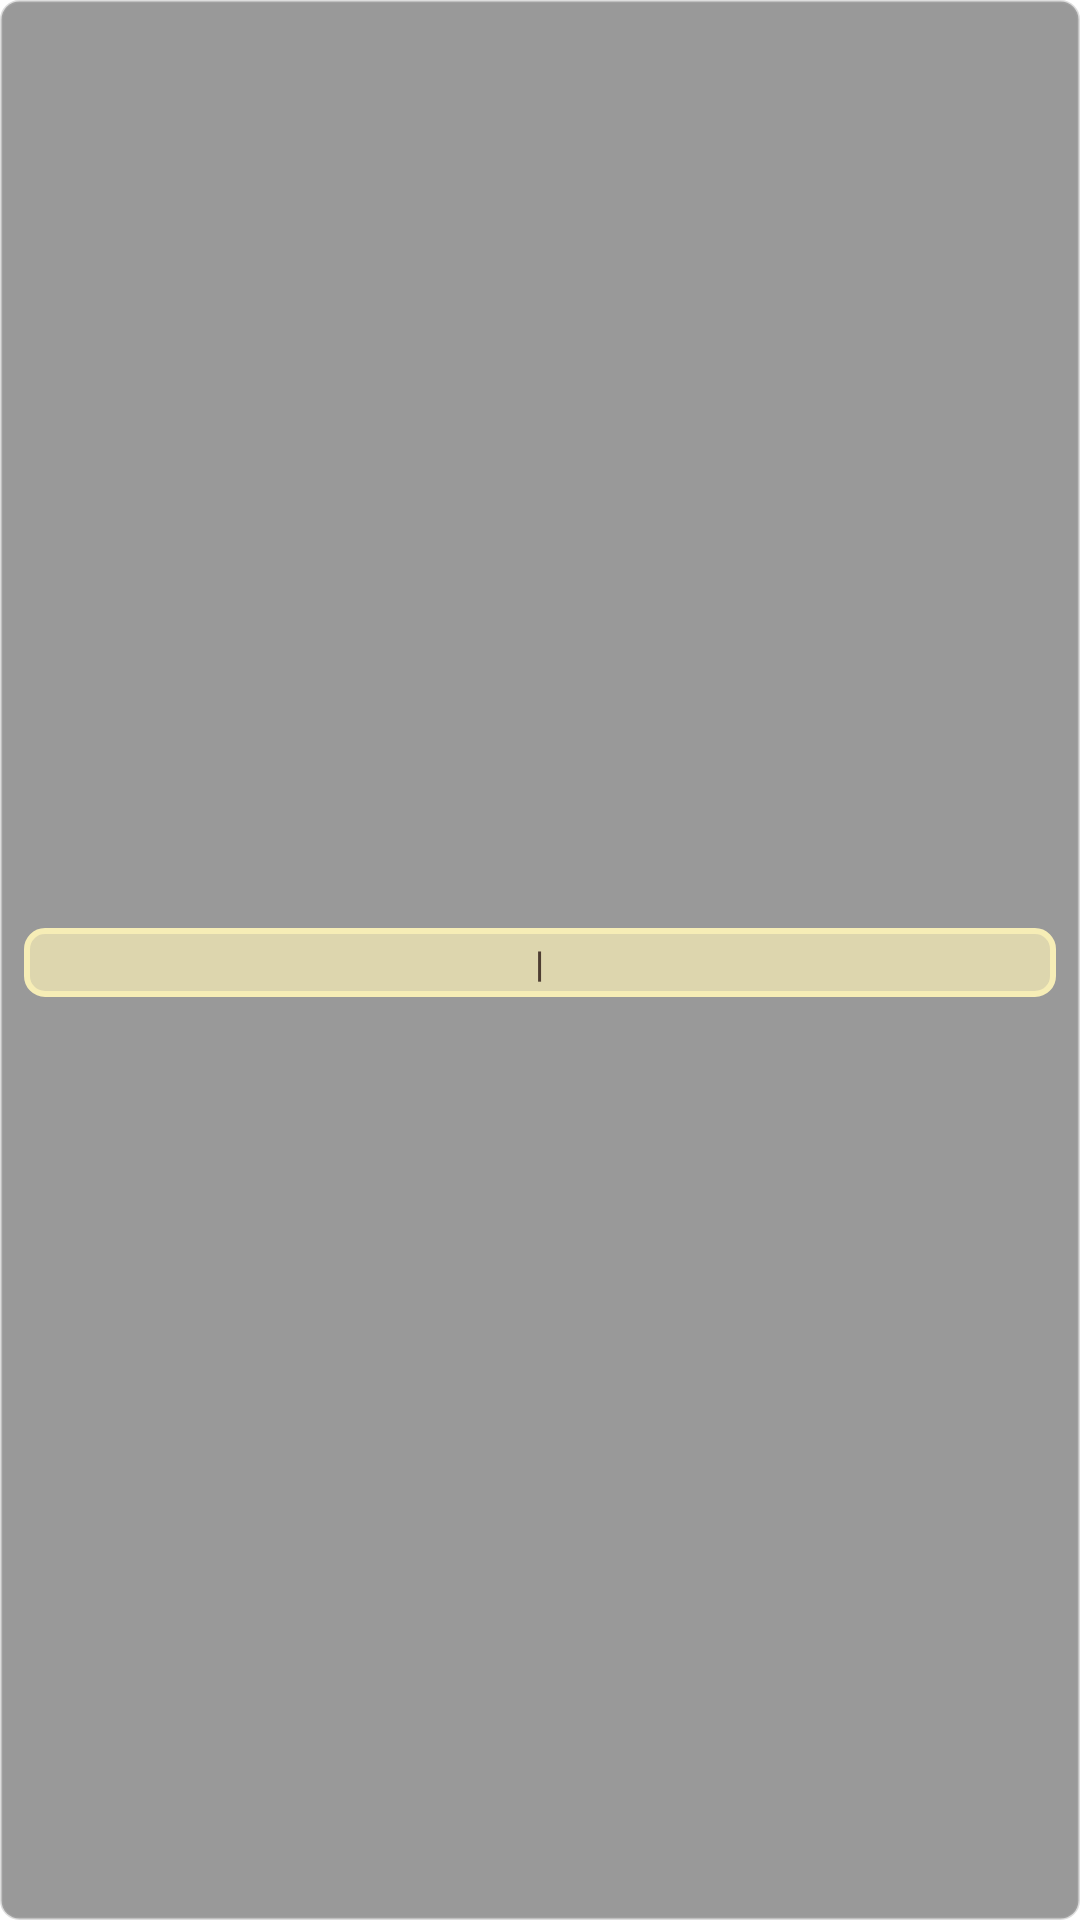

Android layout source for this screen:
<!-- AndroidManifest.xml: fallback theme Theme.MaterialComponents.DayNight.NoActionBar -->
<!-- res/layout/widget.xml -->
<?xml version="1.0" encoding="utf-8"?>
<LinearLayout
  xmlns:android="http://schemas.android.com/apk/res/android"
  android:orientation="vertical"
  android:layout_width="match_parent"
  android:layout_height="wrap_content"
  android:gravity="center"
  android:id="@+id/widget_root"
  android:background="@drawable/round_corner_widget"
  android:layout_margin="2dp"
  android:paddingTop="2dp"
  android:paddingBottom="6dp">
  
    <ImageView
        android:layout_width="wrap_content"
        android:layout_height="wrap_content"
        android:layout_gravity="center"
        android:id="@+id/bar_image"
        android:layout_marginTop="2dp"/>
        
    <LinearLayout
        android:layout_width="match_parent"
        android:layout_height="wrap_content"
        android:orientation="horizontal"
        android:gravity="center"
        android:layout_marginLeft="8dp"
        android:layout_marginRight="8dp"
        android:layout_marginTop="4dp"
        android:background="@drawable/summary_bg"
        android:paddingTop="2dp"
        android:paddingBottom="2dp">
        <TextView
            android:layout_width="wrap_content"
            android:layout_height="wrap_content"
            android:id="@+id/total_text"
            android:textColor="@drawable/text_nomarl"
            android:textStyle="bold"/>
        <TextView
            android:layout_width="wrap_content"
            android:layout_height="wrap_content"
            android:text="|"
            android:textSize="12sp"
            android:paddingLeft="8dp"
            android:paddingRight="8dp"
            android:textColor="@drawable/text_nomarl"
            android:textStyle="bold"/>
        <TextView
            android:layout_width="wrap_content"
            android:layout_height="wrap_content"
            android:id="@+id/remain_text"
            android:textColor="#ffffff"
            android:textStyle="bold"/>
        </LinearLayout>
    
</LinearLayout>
<!-- resources referenced by this layout -->
<resources>
  <!-- drawable round_corner_widget (drawable) -->
  <?xml version="1.0" encoding="utf-8"?>
  <shape xmlns:android="http://schemas.android.com/apk/res/android"
     android:shape="rectangle">
      <corners
          android:bottomRightRadius="6dp"
          android:bottomLeftRadius="6dp"
          android:topLeftRadius="6dp"
          android:topRightRadius="6dp"/>
          
          <solid
              android:color="#66000000"/>
              
          <stroke
              android:color="#66aaaaaa"
              android:width="1dp"/>
  </shape>
  <!-- drawable summary_bg (drawable) -->
  <?xml version="1.0" encoding="utf-8"?>
  <shape xmlns:android="http://schemas.android.com/apk/res/android"
     android:shape="rectangle">
      <corners
          android:bottomRightRadius="6dp"
          android:bottomLeftRadius="6dp"
          android:topLeftRadius="6dp"
          android:topRightRadius="6dp"/>
      <stroke
          android:width="2dp"
          android:color="#f6edb6"/>
      <solid
          android:color="#ddd6ae"/>
  </shape>
</resources>
